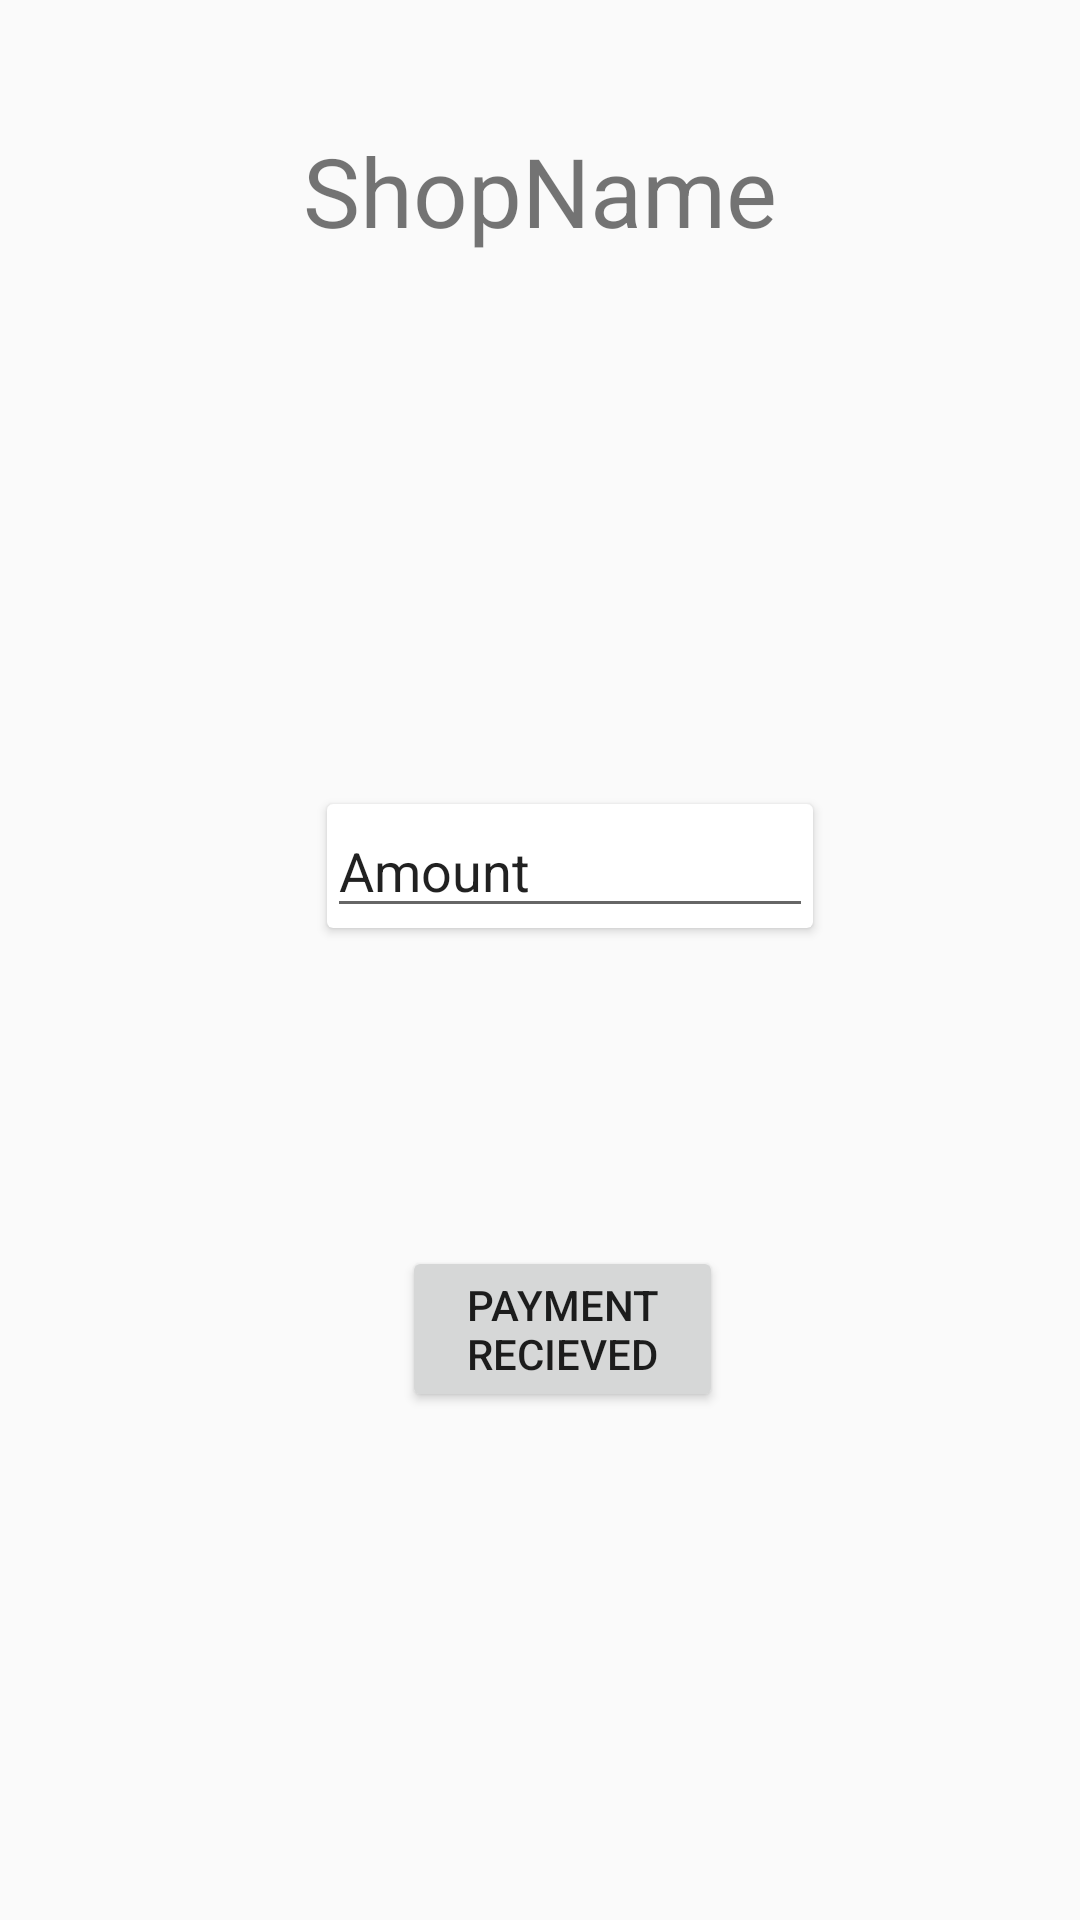

The Android layout XML behind this screen, and the referenced resources:
<!-- AndroidManifest.xml: application theme AppTheme2 -->
<!-- res/layout/activity_collect_payment.xml -->
<?xml version="1.0" encoding="utf-8"?>
<RelativeLayout xmlns:android="http://schemas.android.com/apk/res/android"
    xmlns:app="http://schemas.android.com/apk/res-auto"
    xmlns:tools="http://schemas.android.com/tools"
    android:layout_width="match_parent"
    android:layout_height="match_parent"
    tools:context=".CollectPayment">

    <Button
        android:id="@+id/collectpayrecbutton"
        android:layout_width="wrap_content"
        android:layout_height="wrap_content"
        android:layout_below="@+id/cardviewo"
        android:layout_alignParentStart="true"
        android:layout_alignParentLeft="true"
        android:layout_alignParentEnd="true"
        android:layout_alignParentRight="true"
        android:layout_marginStart="134dp"
        android:layout_marginLeft="134dp"
        android:layout_marginTop="106dp"
        android:layout_marginEnd="119dp"
        android:layout_marginRight="119dp"
        android:text="Payment Recieved"
        tools:layout_editor_absoluteX="138dp"
        tools:layout_editor_absoluteY="492dp" />

    <androidx.cardview.widget.CardView
        android:id="@+id/cardviewo"
        android:layout_width="wrap_content"
        android:layout_height="wrap_content"
        android:layout_below="@+id/collectpayshop"
        android:layout_alignParentStart="true"
        android:layout_alignParentLeft="true"
        android:layout_alignParentEnd="true"
        android:layout_alignParentRight="true"
        android:layout_marginStart="109dp"
        android:layout_marginLeft="109dp"
        android:layout_marginTop="135dp"
        android:layout_marginEnd="89dp"
        android:layout_marginRight="89dp"
        app:layout_constraintEnd_toEndOf="parent"
        app:layout_constraintStart_toStartOf="parent">


        <EditText
            android:id="@+id/collectpayamount"
            android:layout_width="wrap_content"
            android:layout_height="wrap_content"
            android:ems="10"
            android:inputType="number"
            android:text="Amount"
            tools:layout_editor_absoluteX="99dp"
            tools:layout_editor_absoluteY="233dp" />
    </androidx.cardview.widget.CardView>

    <TextView
        android:id="@+id/collectpayshop"
        android:layout_width="wrap_content"
        android:layout_height="91dp"
        android:layout_alignParentStart="true"
        android:layout_alignParentLeft="true"
        android:layout_alignParentTop="true"
        android:layout_marginStart="101dp"
        android:layout_marginLeft="101dp"
        android:layout_marginTop="42dp"
        android:text="ShopName"
        android:textSize="32sp" />
</RelativeLayout>
<!-- resources referenced by this layout -->
<resources>
  <style name="AppTheme2" parent="Theme.AppCompat.Light.DarkActionBar">
          
          <item name="colorPrimary">@color/colorPrimary1</item>
          <item name="colorPrimaryDark">@color/colorPrimaryDark1</item>
          <item name="colorAccent">@color/colorAccent1</item>
      </style>
  <color name="colorPrimary1">#E2835F</color>
  <color name="colorPrimaryDark1">#D66233</color>
  <color name="colorAccent1">#AF8093</color>
</resources>
